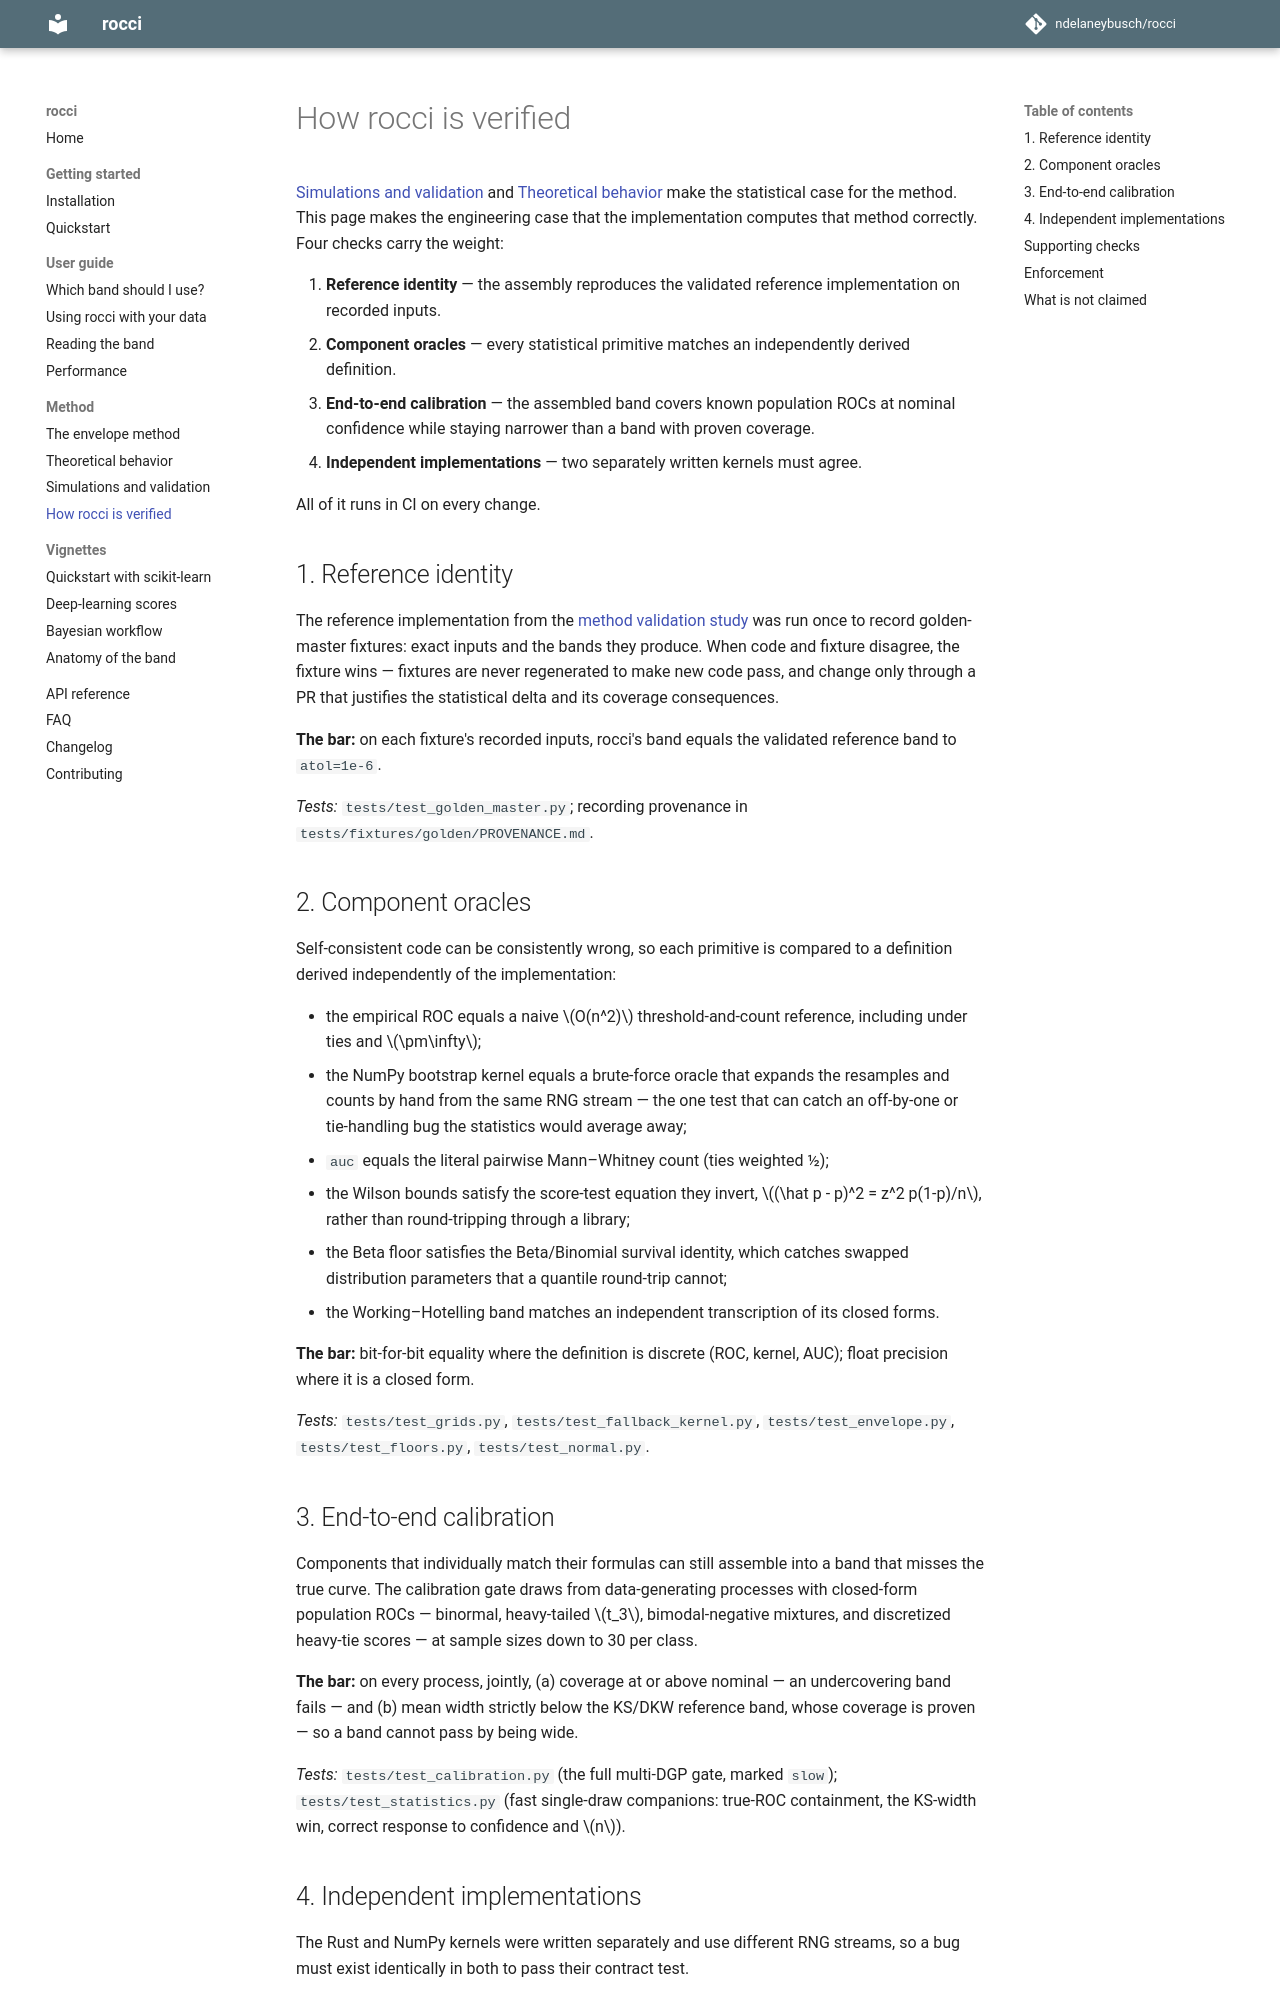

repository: ndelaneybusch/rocci · page: 0.4/method/verification/index.html · generator: mkdocs

# How rocci is verified

[Simulations and validation](simulations.md) and
[Theoretical behavior](theory.md) make the statistical case for the method.
This page makes the engineering case that the implementation computes that
method correctly. Four checks carry the weight:

1. **Reference identity** — the assembly reproduces the validated reference
   implementation on recorded inputs.
2. **Component oracles** — every statistical primitive matches an
   independently derived definition.
3. **End-to-end calibration** — the assembled band covers known population
   ROCs at nominal confidence while staying narrower than a band with proven
   coverage.
4. **Independent implementations** — two separately written kernels must
   agree.

All of it runs in CI on every change.

## 1. Reference identity

The reference implementation from the
[method validation study](https://github.com/ndelaneybusch/studroc_paper) was
run once to record golden-master fixtures: exact inputs and the bands they
produce. When code and fixture disagree, the fixture wins — fixtures are
never regenerated to make new code pass, and change only through a PR that
justifies the statistical delta and its coverage consequences.

**The bar:** on each fixture's recorded inputs, rocci's band equals the
validated reference band to `atol=1e-6`.

*Tests:* `tests/test_golden_master.py`; recording provenance in
`tests/fixtures/golden/PROVENANCE.md`.

## 2. Component oracles

Self-consistent code can be consistently wrong, so each primitive is compared
to a definition derived independently of the implementation:

- the empirical ROC equals a naive $O(n^2)$ threshold-and-count reference,
  including under ties and $\pm\infty$;
- the NumPy bootstrap kernel equals a brute-force oracle that expands the
  resamples and counts by hand from the same RNG stream — the one test that
  can catch an off-by-one or tie-handling bug the statistics would average
  away;
- `auc` equals the literal pairwise Mann–Whitney count (ties weighted ½);
- the Wilson bounds satisfy the score-test equation they invert,
  $(\hat p - p)^2 = z^2 p(1-p)/n$, rather than round-tripping through a
  library;
- the Beta floor satisfies the Beta/Binomial survival identity, which catches
  swapped distribution parameters that a quantile round-trip cannot;
- the Working–Hotelling band matches an independent transcription of its
  closed forms.

**The bar:** bit-for-bit equality where the definition is discrete (ROC,
kernel, AUC); float precision where it is a closed form.

*Tests:* `tests/test_grids.py`, `tests/test_fallback_kernel.py`,
`tests/test_envelope.py`, `tests/test_floors.py`, `tests/test_normal.py`.

## 3. End-to-end calibration

Components that individually match their formulas can still assemble into a
band that misses the true curve. The calibration gate draws from
data-generating processes with closed-form population ROCs — binormal,
heavy-tailed $t_3$, bimodal-negative mixtures, and discretized heavy-tie
scores — at sample sizes down to 30 per class.

**The bar:** on every process, jointly, (a) coverage at or above nominal —
an undercovering band fails — and (b) mean width strictly below the KS/DKW
reference band, whose coverage is proven — so a band cannot pass by being
wide.

*Tests:* `tests/test_calibration.py` (the full multi-DGP gate, marked
`slow`); `tests/test_statistics.py` (fast single-draw companions: true-ROC
containment, the KS-width win, correct response to confidence and $n$).
